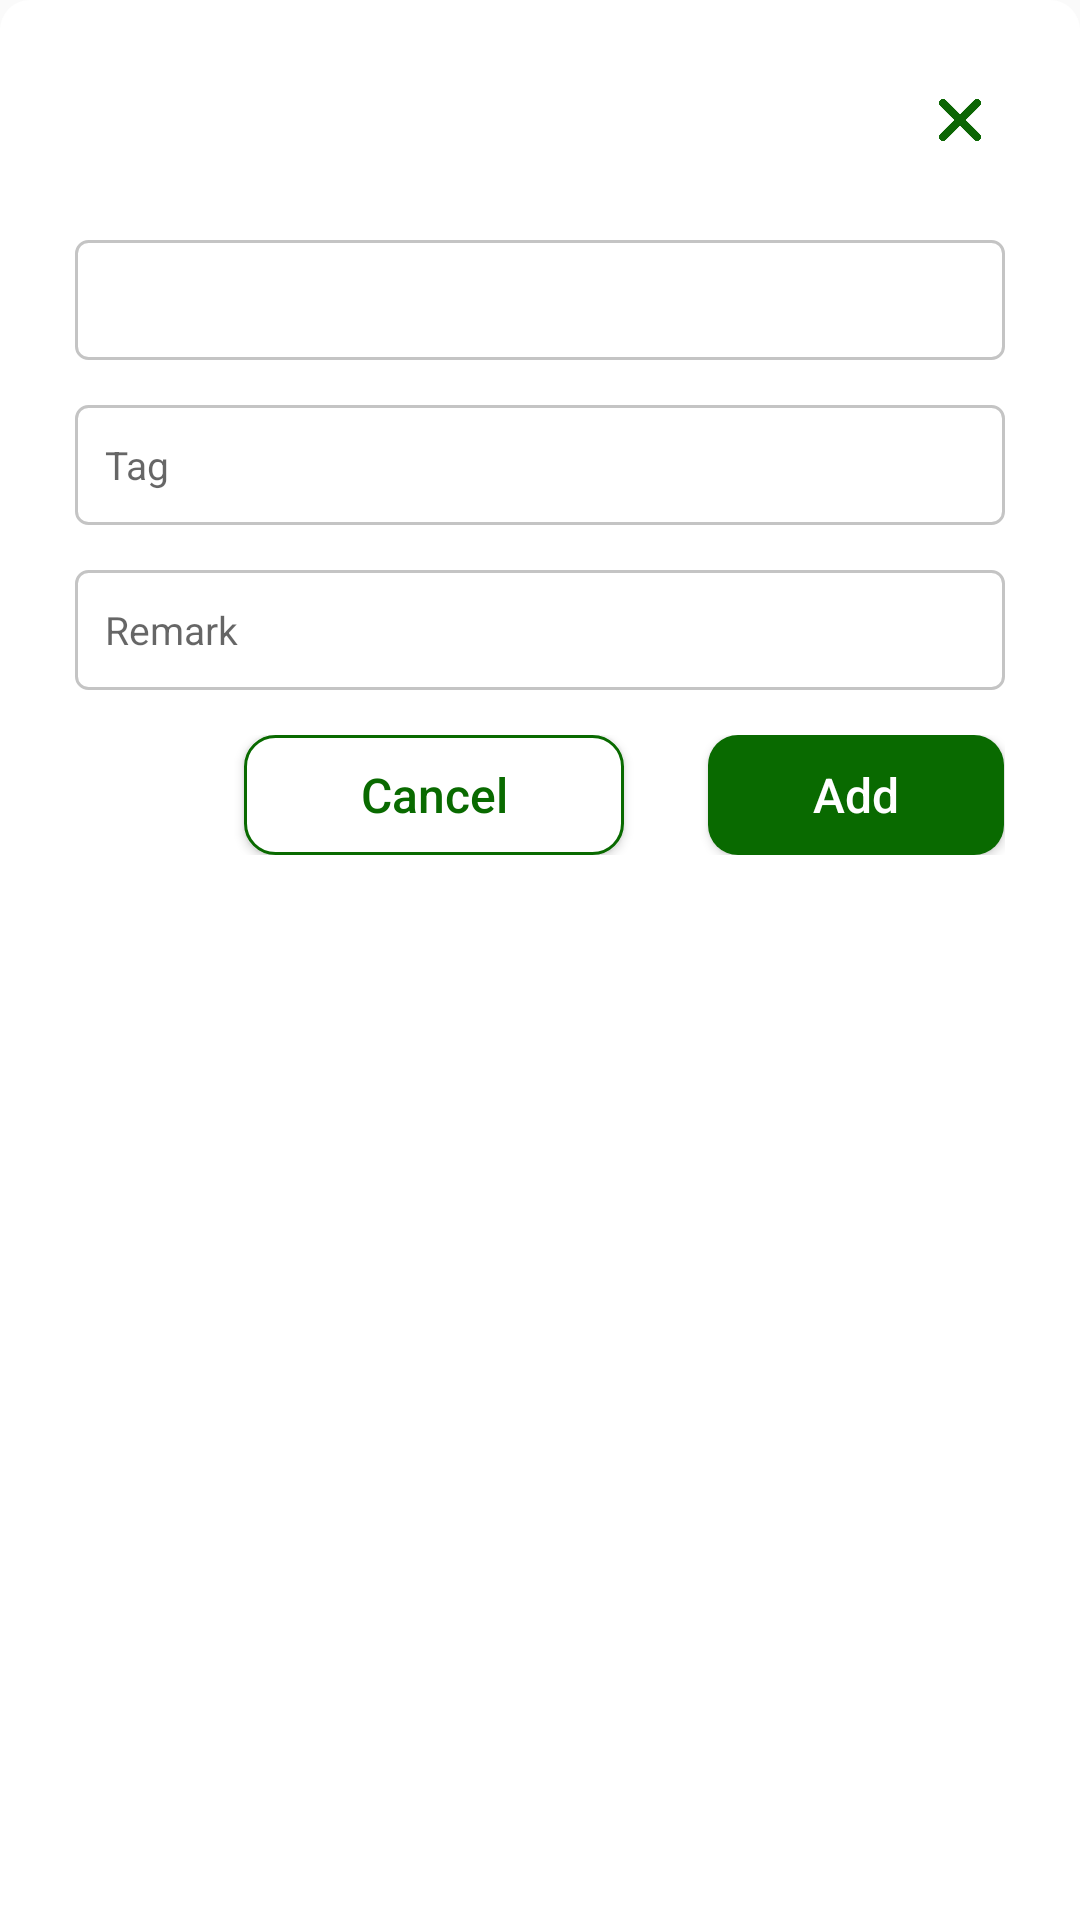

The Android layout XML behind this screen, and the referenced resources:
<!-- AndroidManifest.xml: application theme Theme.Pharmacare -->
<!-- res/layout/add_new_order__in_search_view.xml -->
<?xml version="1.0" encoding="utf-8"?>
<LinearLayout xmlns:android="http://schemas.android.com/apk/res/android"
    xmlns:app="http://schemas.android.com/apk/res-auto"
    android:layout_width="match_parent"
    android:layout_height="wrap_content"
    android:orientation="vertical"
    android:background="@drawable/confirm_dialog"
    >



    <LinearLayout
        android:layout_width="match_parent"
        android:layout_height="match_parent"
        android:layout_margin="25dp"
        android:orientation="vertical">

        <RelativeLayout
            android:layout_width="match_parent"
            android:layout_height="wrap_content"
            android:layout_marginBottom="25dp">

            <TextView
                android:id="@+id/titleText"
                android:layout_width="wrap_content"
                android:layout_height="wrap_content"
                android:layout_centerVertical="true"
                android:text=""
                android:textColor="@color/btn_back_bg"
                android:textSize="20sp" />

            <ImageView
                android:id="@+id/iv_close"
                android:layout_width="30dp"
                android:layout_height="30dp"
                android:layout_alignParentRight="true"
                android:layout_centerVertical="true"
                android:padding="8dp"
                android:src="@drawable/cross" />
        </RelativeLayout>

        <Spinner
            android:id="@+id/supplier_spinner"
            android:layout_width="fill_parent"
            android:layout_height="40dp"
            android:layout_marginBottom="15dp"
            android:background="@drawable/tv_background" />

        <EditText

            android:id="@+id/et_order_tag"
            android:layout_width="match_parent"
            android:layout_height="40dp"
            android:layout_marginBottom="15dp"
            android:background="@drawable/tv_background"
            android:hint="Tag"
            android:padding="10dp"
            android:textSize="13sp" />

        <EditText

            android:id="@+id/et_order_remark"
            android:layout_width="match_parent"
            android:layout_height="40dp"
            android:layout_marginBottom="15dp"
            android:background="@drawable/tv_background"
            android:hint="Remark"
            android:padding="10dp"
            android:textSize="13sp" />




        <androidx.appcompat.widget.LinearLayoutCompat
            android:layout_width="match_parent"
            android:layout_height="40dp"
            android:layout_alignParentBottom="true"

            android:layout_marginBottom="45dp"
            android:orientation="horizontal">
            <View
                android:layout_width="0dp"
                android:layout_height="match_parent"
                android:layout_weight="0.2" />
            <androidx.appcompat.widget.AppCompatButton
                android:id="@+id/btn_cancel"
                android:layout_width="0dp"
                android:layout_height="match_parent"
                android:layout_weight="0.45"
                android:background="@drawable/btn_back_background"
                android:text="Cancel"
                android:textAllCaps="false"
                android:textColor="@color/btn_back_bg"
                android:textSize="16sp" />

            <View
                android:layout_width="0dp"
                android:layout_height="match_parent"
                android:layout_weight="0.1" />

            <androidx.appcompat.widget.AppCompatButton
                android:id="@+id/btn_add"
                android:layout_width="0dp"
                android:layout_height="match_parent"
                android:layout_weight="0.35"
                android:background="@drawable/btn_next_background"
                android:text="Add"
                android:textAllCaps="false"
                android:textColor="@color/white"
                android:textSize="16sp" />
        </androidx.appcompat.widget.LinearLayoutCompat>


    </LinearLayout>


</LinearLayout>
<!-- resources referenced by this layout -->
<resources>
  <color name="btn_back_bg">#096A00</color>
  <color name="white">#FFFFFF</color>
  <!-- drawable btn_back_background (drawable) -->
  <?xml version="1.0" encoding="utf-8"?>
  <shape xmlns:android="http://schemas.android.com/apk/res/android"
      android:shape="rectangle">
      <corners android:radius="10dp" />
      <solid android:color="@color/white"/>
      <stroke
          android:width="1dp"
          android:color="@color/btn_back_bg" />
  </shape>
  <!-- drawable btn_next_background (drawable) -->
  <?xml version="1.0" encoding="utf-8"?>
  <shape
      xmlns:android="http://schemas.android.com/apk/res/android"
      android:shape="rectangle"
      >
      <solid android:color="@color/btn_back_bg"></solid>
  <corners android:radius="10dp"/>
  </shape>
  <!-- drawable confirm_dialog (drawable) -->
  <?xml version="1.0" encoding="utf-8"?>
  <shape
      xmlns:android="http://schemas.android.com/apk/res/android"
      android:shape="rectangle">
      <solid android:color="@color/white"/>
      <corners
          android:topLeftRadius="10dp"
          android:topRightRadius="10dp"
          />
  </shape>
  <!-- drawable cross: png bitmap (drawable, 4318 bytes) -->
  <!-- drawable tv_background (drawable) -->
  <?xml version="1.0" encoding="utf-8"?>
  <shape
      android:shape="rectangle"
      xmlns:android="http://schemas.android.com/apk/res/android">
  <solid android:color="@color/white"/>
      <corners android:radius="4dp" />
      <stroke android:color="@color/tv_stroke"
          android:width="1dp"/>
  </shape>
  <style name="Theme.Pharmacare" parent="Theme.AppCompat.Light.NoActionBar">
          <item name="android:windowNoTitle">true</item>
          <item name="android:windowContentOverlay">@null</item>
  
          
          <item name="colorPrimary">@color/purple_500</item>
          <item name="colorPrimaryVariant">@color/purple_700</item>
          <item name="colorOnPrimary">@color/white</item>
          
          <item name="colorSecondary">@color/teal_200</item>
          <item name="colorSecondaryVariant">@color/teal_700</item>
          <item name="colorOnSecondary">@color/black</item>
          
          <item name="android:statusBarColor">?attr/colorPrimaryVariant</item>
          
      </style>
  <color name="tv_stroke">#C4C4C4</color>
  <color name="purple_500">#FF6200EE</color>
  <color name="purple_700">#FF3700B3</color>
  <color name="teal_200">#FF03DAC5</color>
  <color name="teal_700">#FF018786</color>
  <color name="black">#FF000000</color>
</resources>
